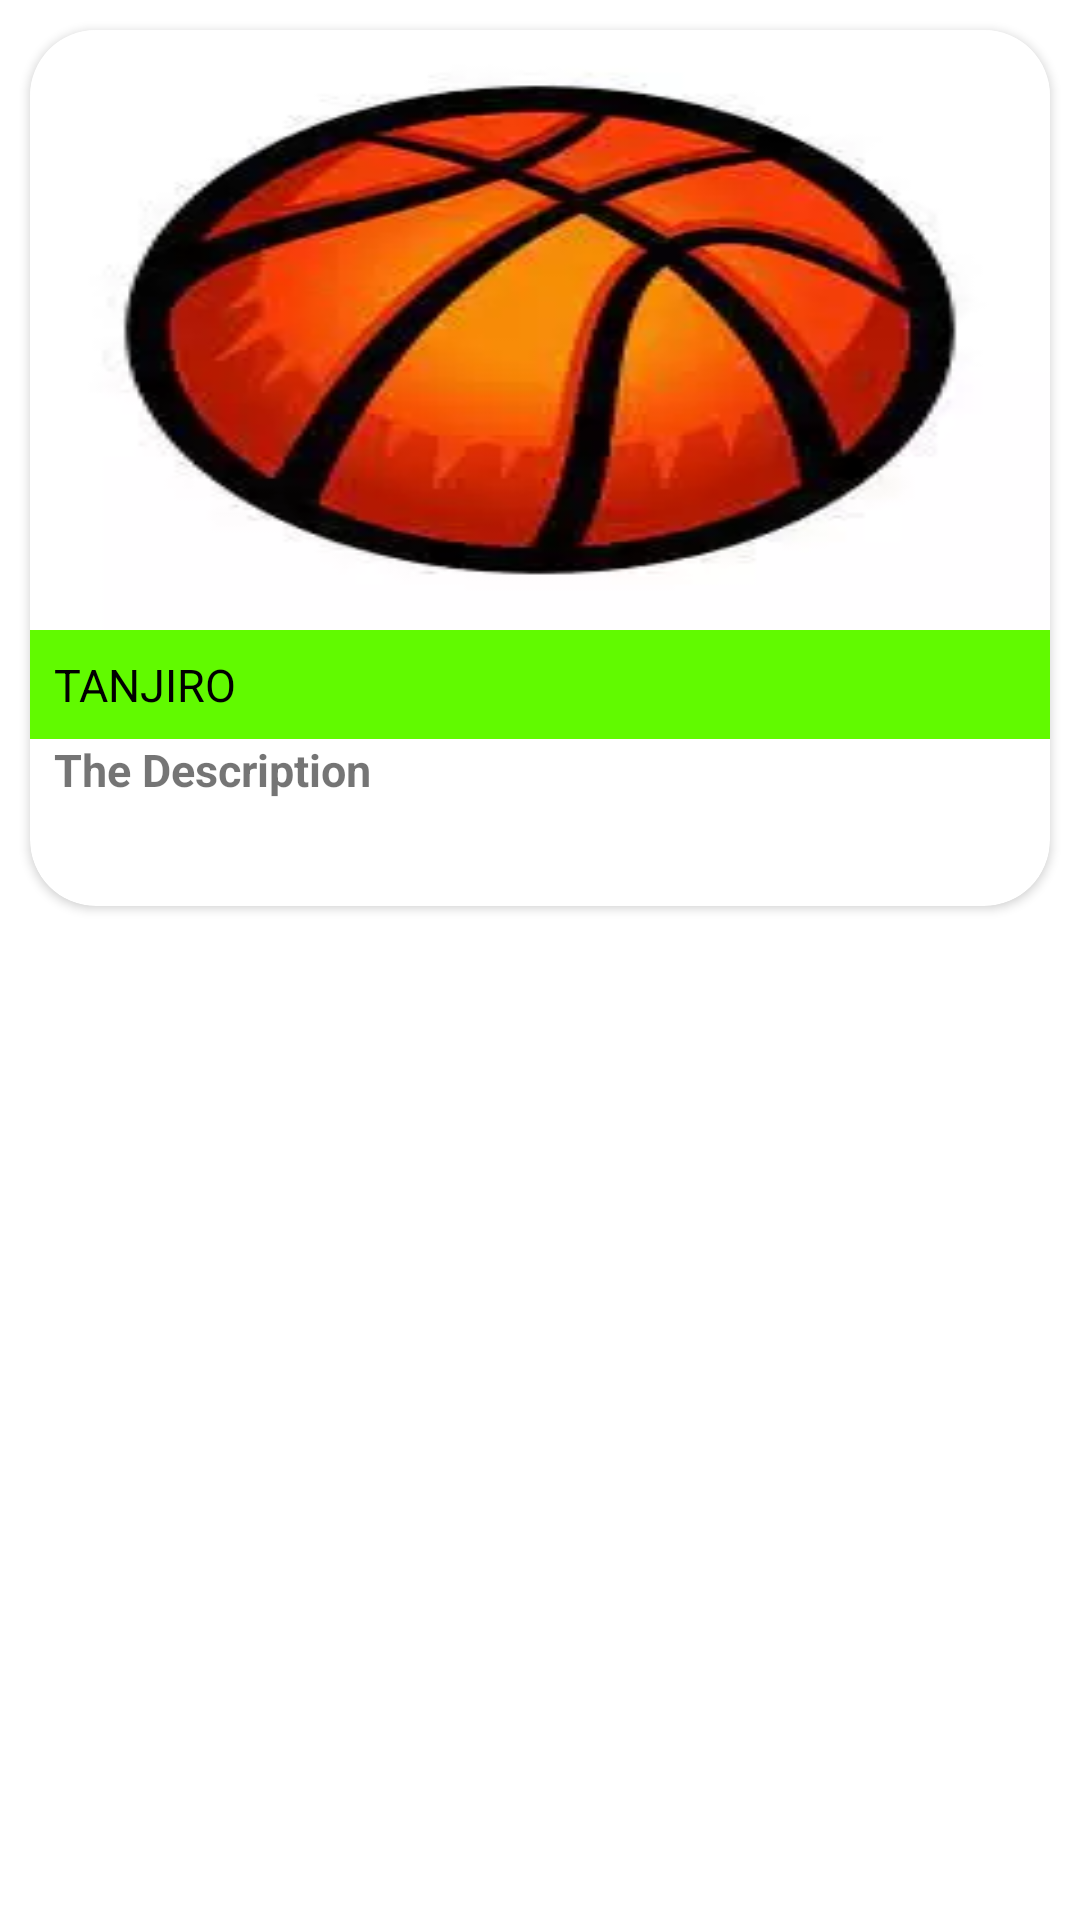

Android layout source for this screen:
<!-- AndroidManifest.xml: application theme Theme.DaksPogi -->
<!-- res/layout/card_layout.xml -->
<?xml version="1.0" encoding="utf-8"?>
<LinearLayout xmlns:app="http://schemas.android.com/apk/res-auto"
    xmlns:android="http://schemas.android.com/apk/res/android"
    android:layout_width="match_parent"
    android:layout_height="match_parent"
    android:orientation="vertical">

    <androidx.cardview.widget.CardView
        android:layout_width="match_parent"
        android:layout_height="wrap_content"
        android:layout_margin="10dp"
        app:cardCornerRadius="22dp">

        <LinearLayout
            android:layout_width="match_parent"
            android:layout_height="wrap_content"
            android:orientation="vertical">

            <ImageView
                android:id="@+id/bannerIv"
                android:layout_width="match_parent"
                android:layout_height="200dp"
                android:background="@drawable/baa"
                android:scaleType="centerCrop"/>

            <TextView
                android:id="@+id/tanjiro"
                android:layout_width="match_parent"
                android:layout_height="wrap_content"
                android:padding="8dp"
                android:text="TANJIRO"
                android:textColor="@color/black"
                android:textSize="15dp"
                android:background="#61FA00"/>

            <TextView
                android:id="@+id/description"
                android:layout_width="match_parent"
                android:layout_height="wrap_content"
                android:ellipsize="end"
                android:maxLines="3"
                android:minLines="3"
                android:text="The Description"
                android:textStyle="bold"
                android:textSize="15dp"
                android:layout_marginLeft="8dp"/>


        </LinearLayout>

    </androidx.cardview.widget.CardView>
</LinearLayout>
<!-- resources referenced by this layout -->
<resources>
  <!-- drawable baa: webp bitmap (drawable, 5462 bytes) -->
  <style name="Theme.DaksPogi" parent="Theme.MaterialComponents.DayNight.NoActionBar">
          
          <item name="colorPrimary">@color/purple_500</item>
          <item name="colorPrimaryVariant">@color/purple_700</item>
          <item name="colorOnPrimary">@color/white</item>
          
          <item name="colorSecondary">@color/teal_200</item>
          <item name="colorSecondaryVariant">@color/teal_700</item>
          <item name="colorOnSecondary">@color/black</item>
          
          <item name="android:statusBarColor" tools:targetApi="l">?attr/colorPrimaryVariant</item>
          
      </style>
  <!-- not gathered from this repository: default colours our renderer supplied (Android Studio template values) -->
  <color name="purple_500">#FF6200EE</color>
  <color name="purple_700">#FF3700B3</color>
  <color name="teal_200">#FF03DAC5</color>
  <color name="teal_700">#FF018786</color>
  <color name="black">#FF000000</color>
  <color name="white">#FFFFFFFF</color>
</resources>
